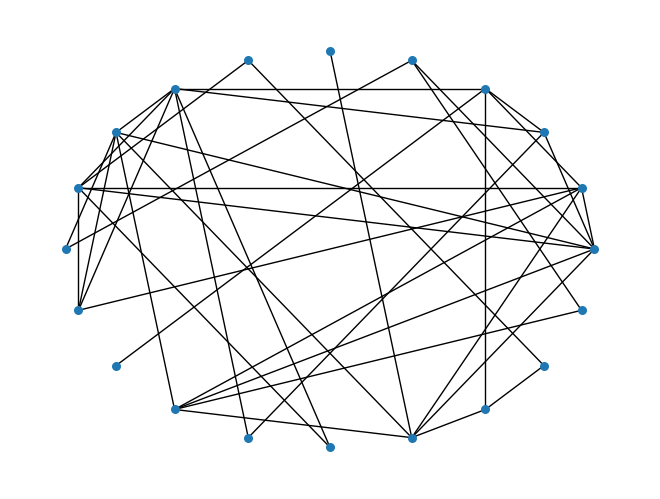

Here is the Python script that generated this plot:
#!F:PythonWorkSpace
# encoding: utf-8
'''
@author: wangshicheng
@license: Copyright 2018-2010, Facebook.
@contact: icandicefly@163.com
@software: never ,never,never.... give up
@file: 0104.py
@time: 2019/7/8 17:43
@desc:
'''

import networkx as nx
import matplotlib.pyplot as plt
# erdos renyi graph
# generate a graph which has n=20 nodes, probablity p = 0.2.
ER = nx.random_graphs.erdos_renyi_graph(20, 0.2)
# the shell layout
pos = nx.shell_layout(ER)
nx.draw(ER, pos, with_labels = False, node_size = 30)
plt.show()
